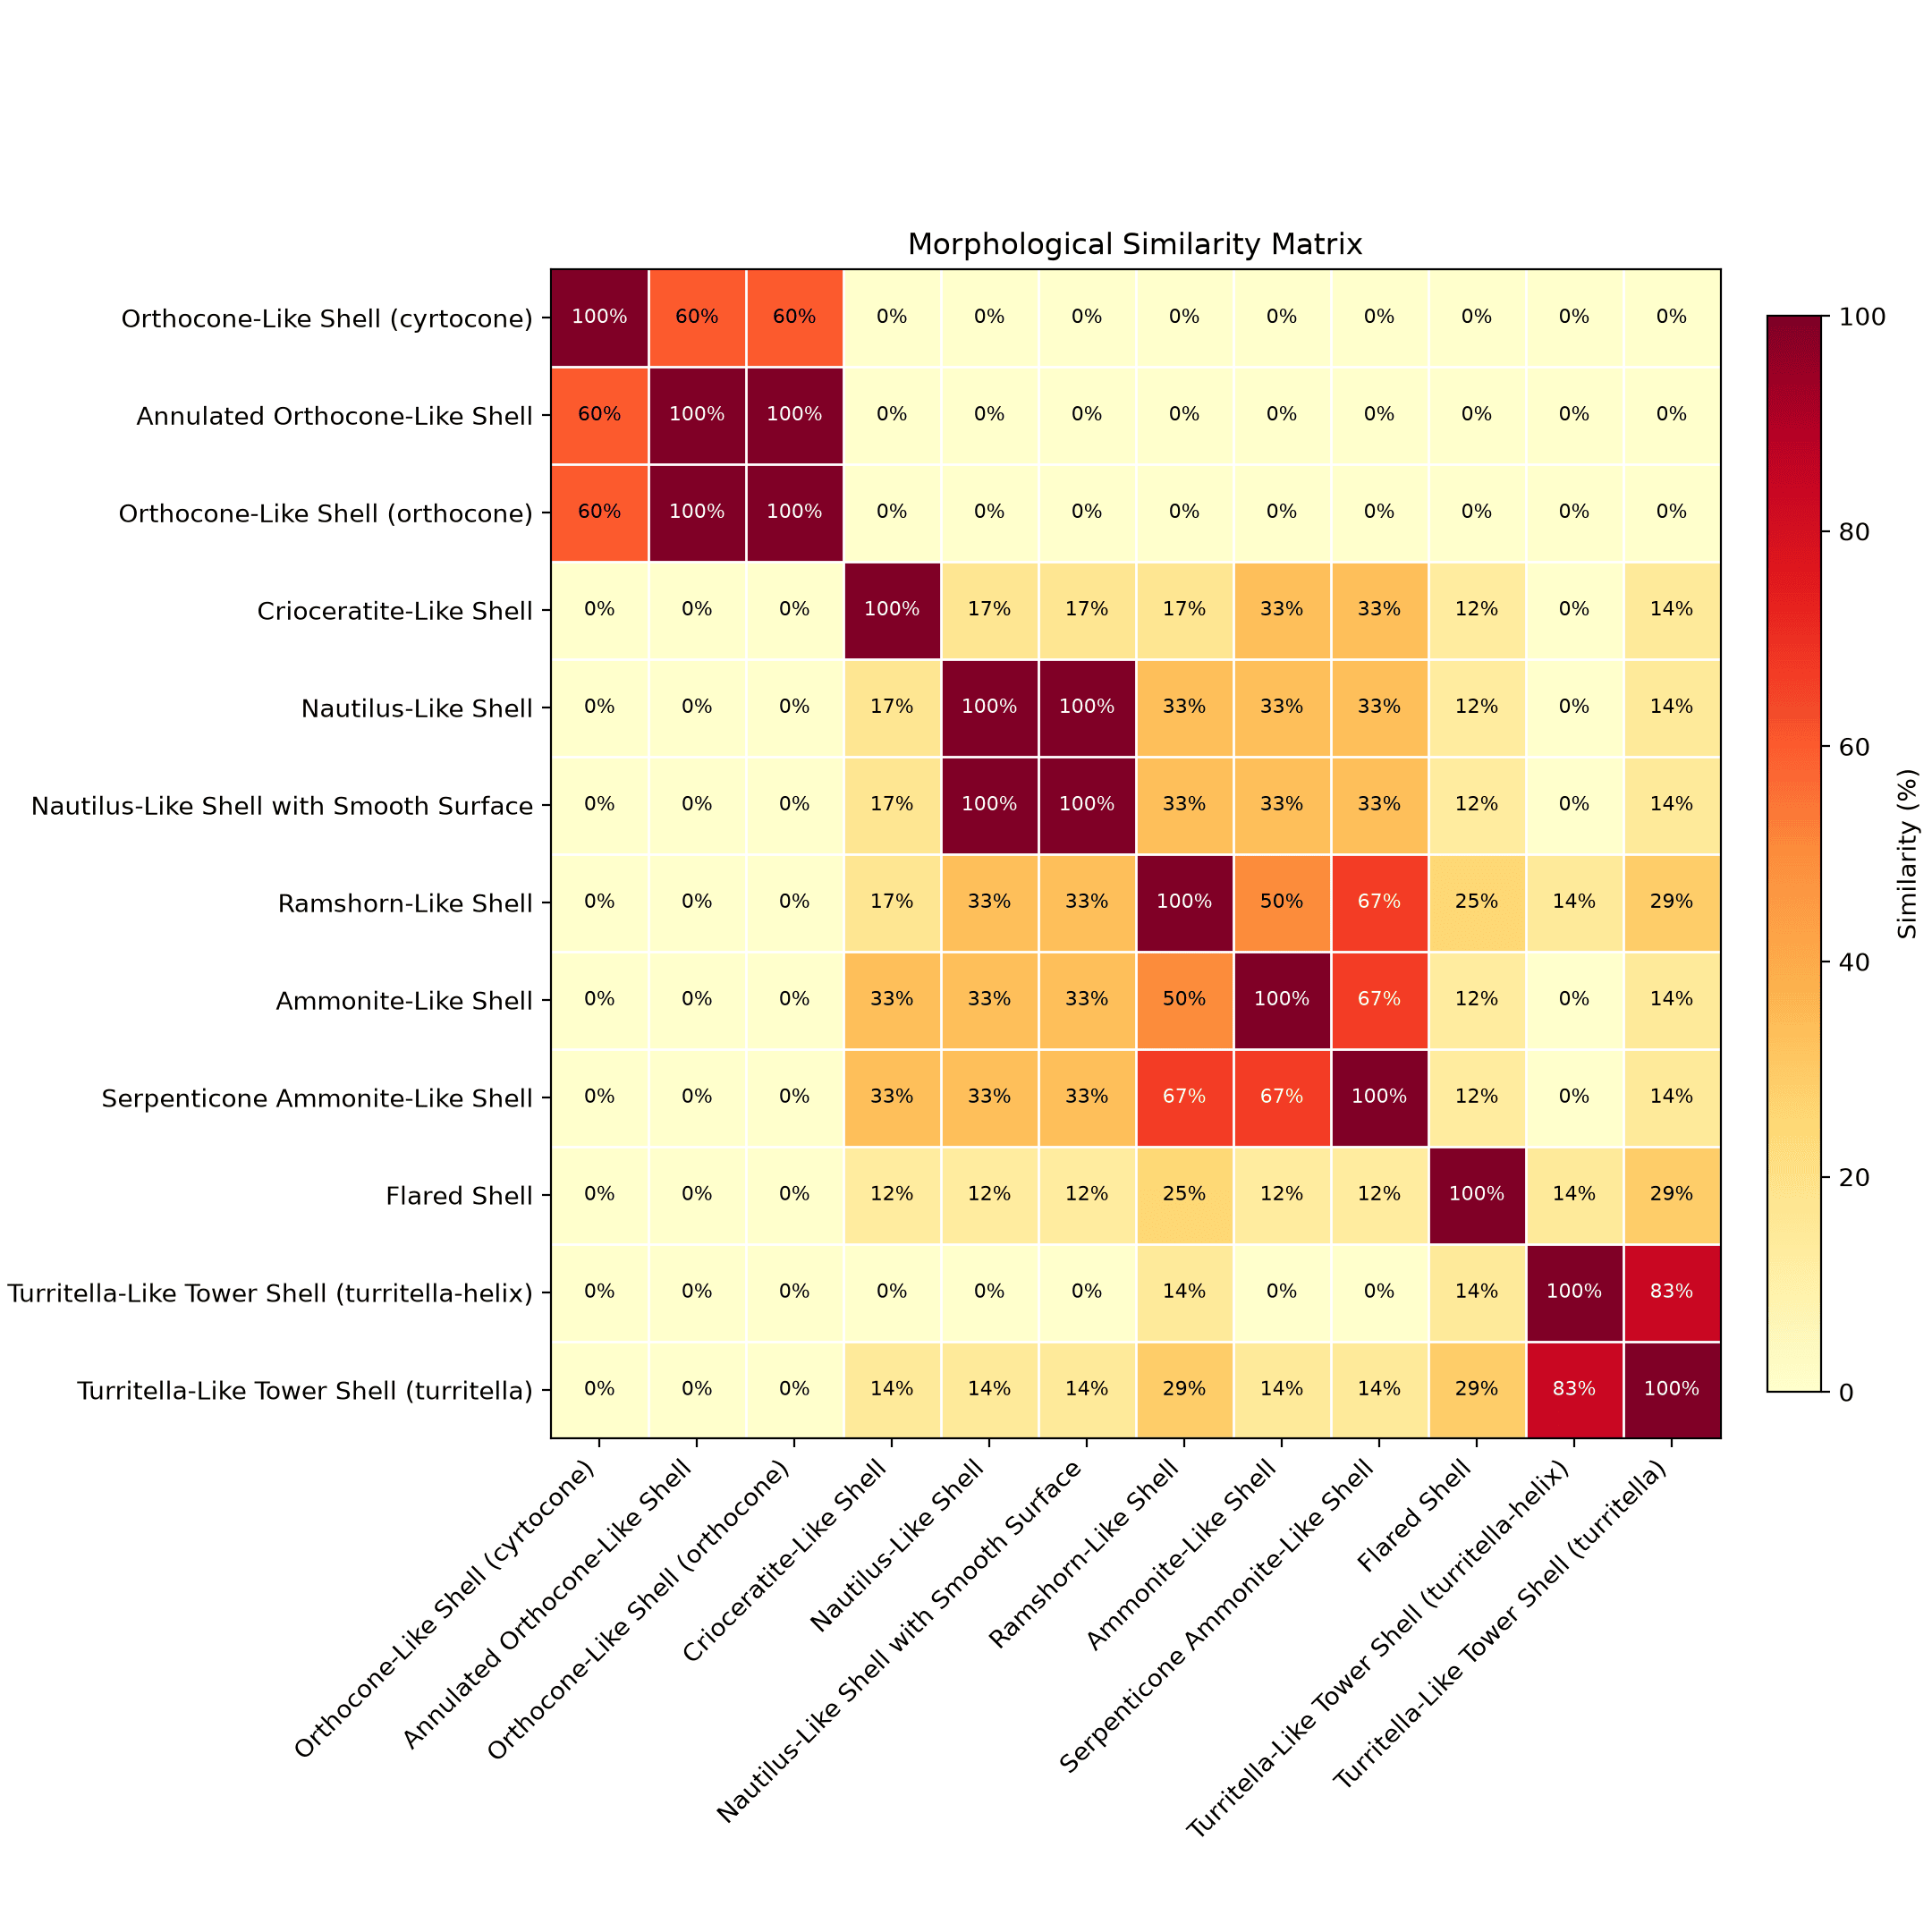

The table this chart was drawn from, first rows:
shell, Orthocone-Like Shell (cyrtocone), Annulated Orthocone-Like Shell, Orthocone-Like Shell (orthocone), Crioceratite-Like Shell, Nautilus-Like Shell, Nautilus-Like Shell with Smooth Surface, Ramshorn-Like Shell, Ammonite-Like Shell, Serpenticone Ammonite-Like Shell, Flared Shell, Turritella-Like Tower Shell (turritella-…, Turritella-Like Tower Shell (turritella)
Orthocone-Like Shell (cyrtocone), 100.0, 60.0, 60.0, 0.0, 0.0, 0.0, 0.0, 0.0, 0.0, 0.0, 0.0, 0.0
Annulated Orthocone-Like Shell, 60.0, 100.0, 100.0, 0.0, 0.0, 0.0, 0.0, 0.0, 0.0, 0.0, 0.0, 0.0
Orthocone-Like Shell (orthocone), 60.0, 100.0, 100.0, 0.0, 0.0, 0.0, 0.0, 0.0, 0.0, 0.0, 0.0, 0.0
Crioceratite-Like Shell, 0.0, 0.0, 0.0, 100.0, 16.7, 16.7, 16.7, 33.3, 33.3, 12.5, 0.0, 14.3
Nautilus-Like Shell, 0.0, 0.0, 0.0, 16.7, 100.0, 100.0, 33.3, 33.3, 33.3, 12.5, 0.0, 14.3
Nautilus-Like Shell with Smooth Surface, 0.0, 0.0, 0.0, 16.7, 100.0, 100.0, 33.3, 33.3, 33.3, 12.5, 0.0, 14.3
Ramshorn-Like Shell, 0.0, 0.0, 0.0, 16.7, 33.3, 33.3, 100.0, 50.0, 66.7, 25.0, 14.3, 28.6
Ammonite-Like Shell, 0.0, 0.0, 0.0, 33.3, 33.3, 33.3, 50.0, 100.0, 66.7, 12.5, 0.0, 14.3
Serpenticone Ammonite-Like Shell, 0.0, 0.0, 0.0, 33.3, 33.3, 33.3, 66.7, 66.7, 100.0, 12.5, 0.0, 14.3
Flared Shell, 0.0, 0.0, 0.0, 12.5, 12.5, 12.5, 25.0, 12.5, 12.5, 100.0, 14.3, 28.6
Turritella-Like Tower Shell (turritella-…, 0.0, 0.0, 0.0, 0.0, 0.0, 0.0, 14.3, 0.0, 0.0, 14.3, 100.0, 83.3
Turritella-Like Tower Shell (turritella), 0.0, 0.0, 0.0, 14.3, 14.3, 14.3, 28.6, 14.3, 14.3, 28.6, 83.3, 100.0
